Run: headless pygame with SDL's dummy video driver; simulated clock (each Clock.tick advances the game by its frame time, no real sleeping); random seed 0; keys injected as events and as key.get_pressed() state; no mouse input.
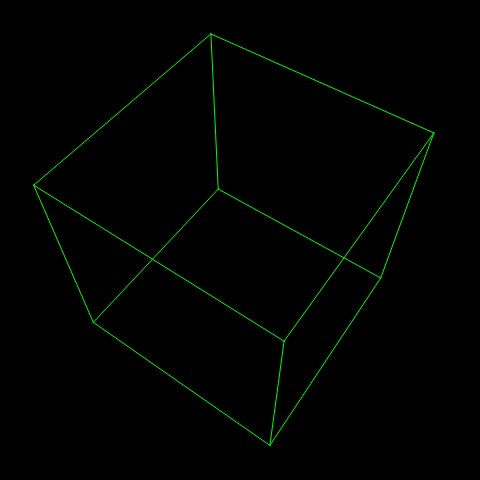
Frame 1 of 4 · flips 1–60 · no input
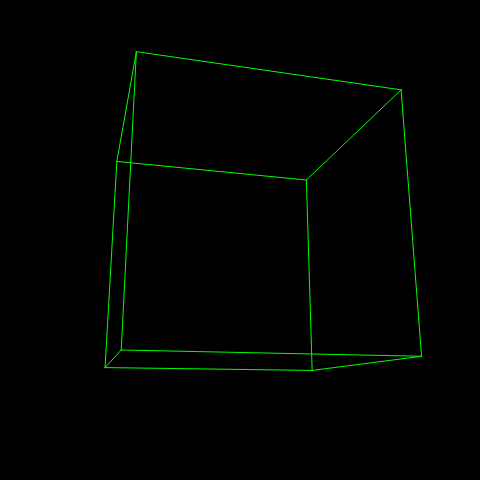
Frame 2 of 4 · flips 61–180 · tapped SPACE, RETURN · held RIGHT (→), D
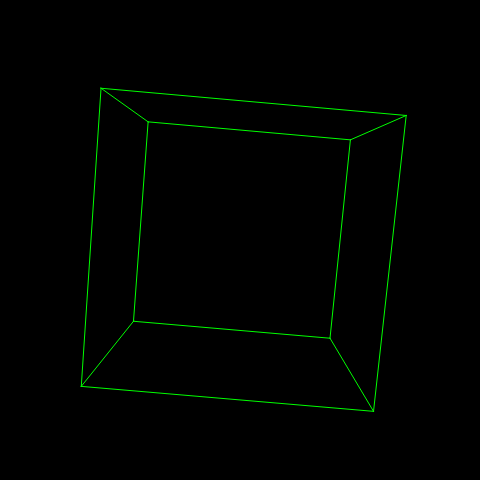
Frame 3 of 4 · flips 181–300 · held DOWN (↓), S
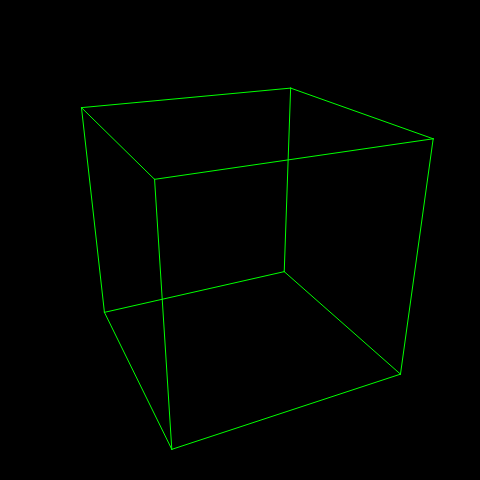
Frame 4 of 4 · flips 301–420 · held LEFT (←), A, UP (↑), W

The pygame program that drew these frames:

import math
from itertools import combinations, product

import pygame

CORNERS = list(product((-1, 1), repeat=3))
EDGES = [
    (a, b)
    for a, b in combinations(range(8), 2)
    if sum(p != q for p, q in zip(CORNERS[a], CORNERS[b], strict=True)) == 1
]

pygame.init()
window = pygame.display.set_mode((480, 480))
clock = pygame.time.Clock()
angle = 0.0
while all(event.type != pygame.QUIT for event in pygame.event.get()):
    angle += clock.tick(60) / 1000
    c, s = math.cos(angle), math.sin(angle)
    dots = []
    for x, y, z in CORNERS:
        x, z = x * c + z * s, z * c - x * s  # turn about the y axis
        y, z = y * c - z * s, z * c + y * s  # and then about the x axis
        dots.append((240 + 600 * x / (5 - z), 240 - 600 * y / (5 - z)))
    window.fill("black")
    for a, b in EDGES:
        pygame.draw.aaline(window, "green", dots[a], dots[b])
    pygame.display.flip()
pygame.quit()
